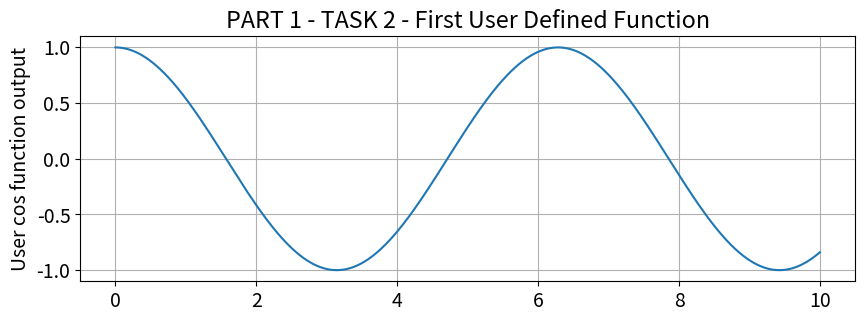
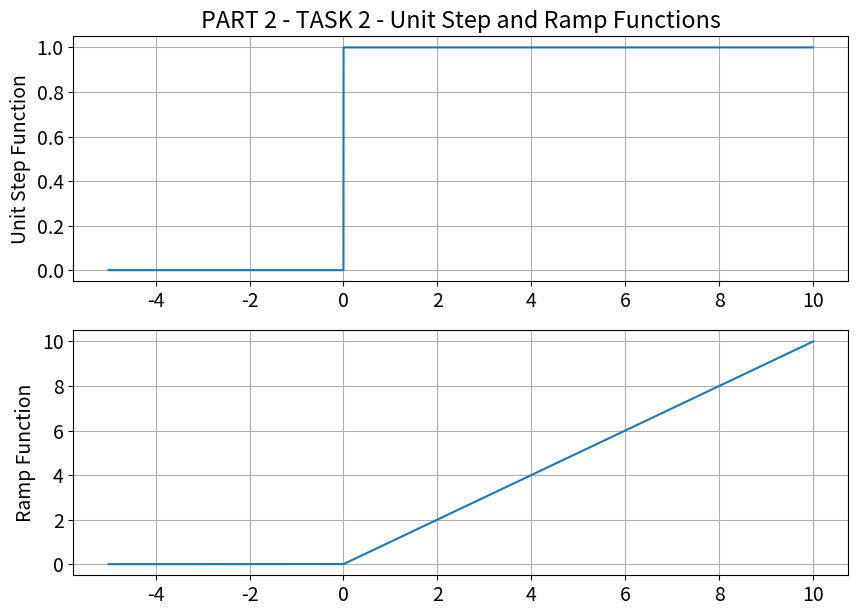
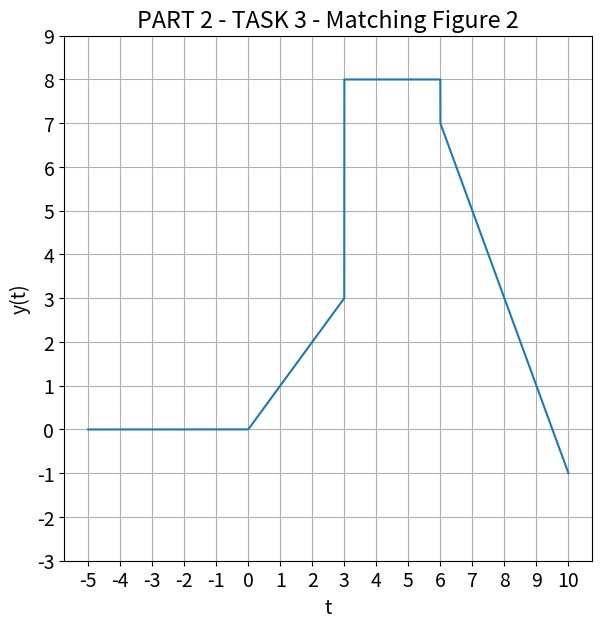
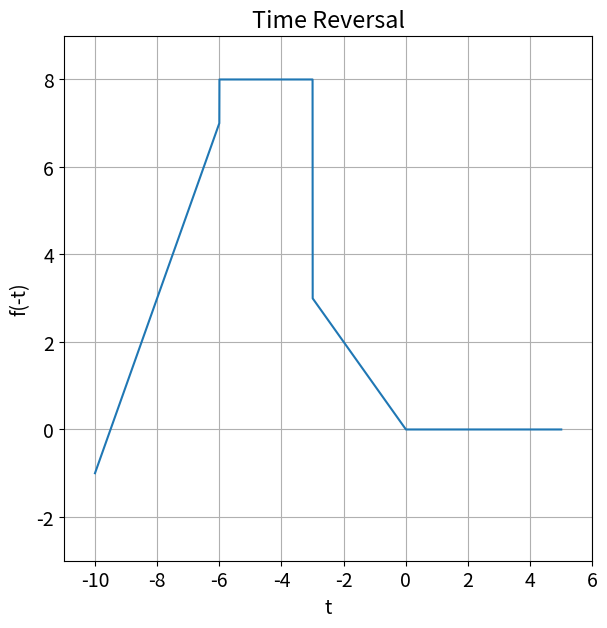
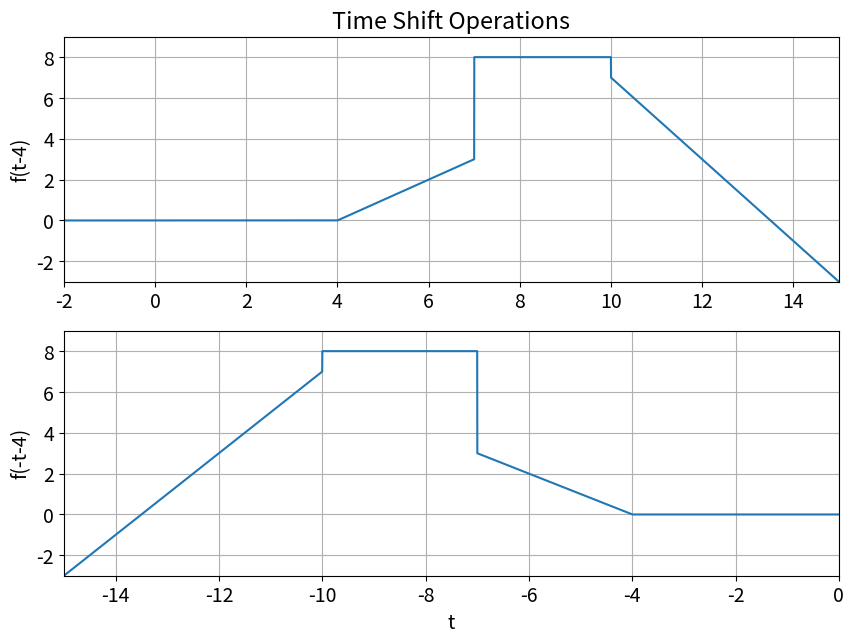
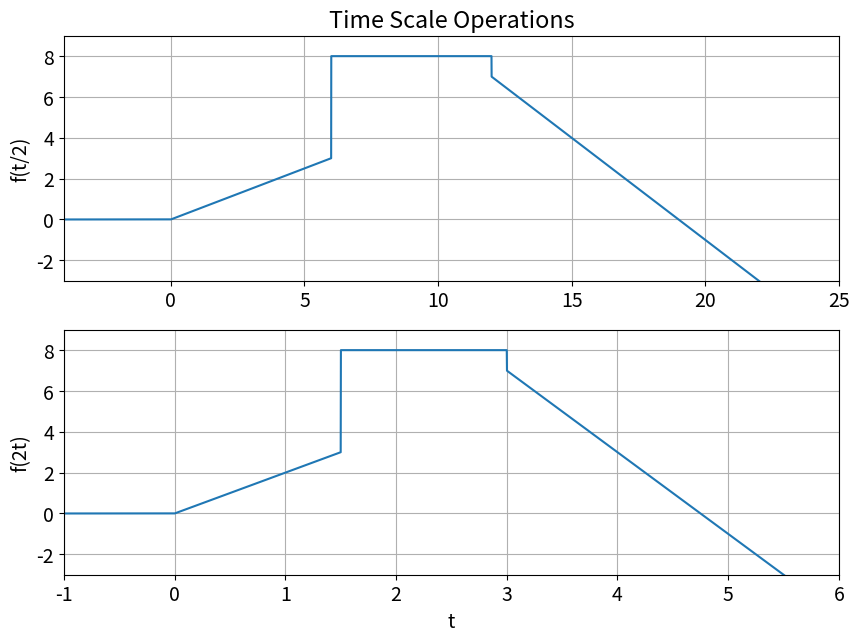
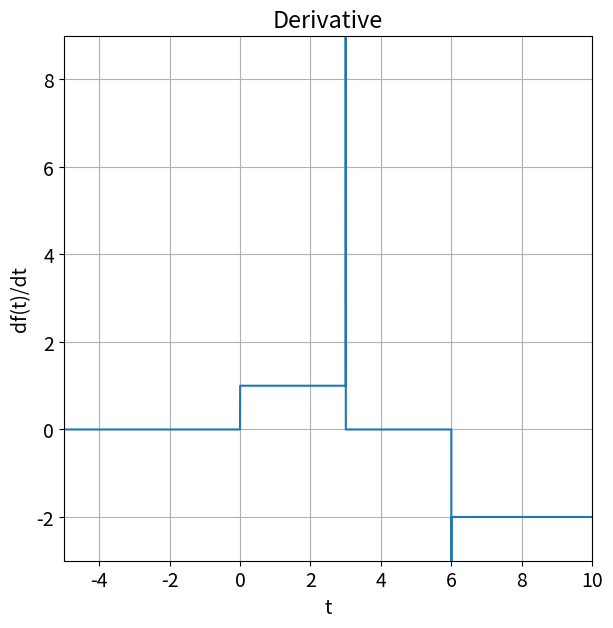

These charts were generated, in order, by the following Python code:
################################################################
# Kyle McCain                                                  #
# ECE351-53                                                    #
# LAB 2                                                        #
# Due 2/2/2021                                                 #
# Lab to learn python functions - more numpy - step functions  #
################################################################

import numpy as np
import scipy.signal as sig
import time
import matplotlib.pyplot as plt

#%%PART 1
#Following the example code from part 3.0.1, write a user defined function that plots y=cos(t)
#Then plot it from 0 <= t <= 10 seconds.
plt.rcParams.update({'font.size':14})

steps = 1e-3
t = np.arange(0, 10+steps, steps)

#User defined functiuon for y(t) = cos(t)
def usrcos(t):
    y = np.zeros(t.shape)
    
    for i in range(len(t)):
        y[i] = np.cos(t[i])
    return y

#Get output values and graph
y = usrcos(t)
plt.figure(figsize = (10,7))
plt.subplot(2,1,1)
plt.plot(t, y)
plt.grid()
plt.ylabel('User cos function output')
plt.title('PART 1 - TASK 2 - First User Defined Function')




#%%PART 2
#Equation found for figure 2 in lab handout - will require LaTeX formatting.
#Need to make two user defined functions - one for unit step, one for ramp.
#Use usr equations to recreate figure 2 from -5 to 10 seconds


#unit step function
#0 if input less than 0. 1 if input >= 1
def u(t):
    y = np.zeros(t.shape)
    
    for i in range(len(t)):
        if t[i] < 0:
            y[i] = 0
        else:
            y[i] = 1
    return y

#ramp function
#0 if input is less than 0. equal to input if input >=1
def r(t):
    y = np.zeros(t.shape)
    
    for i in range(len(t)):
        if t[i] < 0:
            y[i] = 0
        else:
            y[i] = t[i]
    return y

#Testing new functions - if steps is set to a larger number, the derivative plot breaks
steps = 1e-3
t = np.arange(-5, 10+steps, steps)

#new figure
plt.figure(figsize = (10,7))

#plot the unit step function
y = u(t)
plt.subplot(2,1,1)
plt.plot(t, y)
plt.grid()
plt.ylabel('Unit Step Function')
plt.title('PART 2 - TASK 2 - Unit Step and Ramp Functions')

#plot the ramp function
y = r(t)
plt.subplot(2,1,2)
plt.plot(t, y)
plt.grid()
plt.ylabel('Ramp Function')

#Function that generates figure 2.
def f2(t):
    y = r(t) - r(t-3) + 5*u(t-3) - u(t-6) - 2*r(t-6)
    return y

#new figure for the handwritten equation to match figure 2
plt.figure(figsize = (15,15))
#fig2 = r(t) - r(t-3) + 5*u(t-3) - u(t-6) - 2*r(t-6) #the objective was to match figure 2 using a user defined function, but this did work to generate the figure at least until part 3
y = f2(t)
plt.subplot(2,2,1)
plt.plot(t, y)
plt.grid()
plt.ylabel('y(t)')
plt.xlabel('t')
plt.xticks(np.arange(-5,11,1)) #These commands correct the gridlines. Helps to check accuracy.
plt.yticks(np.arange(-3,10,1))
plt.title('PART 2 - TASK 3 - Matching Figure 2')



#%%PART 3
#Using fig2 from before:
    #apply a time reversal - plot
    #apply a time shift operations f(t-4) and f(-t-4)
    #Time scale by 2 and 1/2
    #Plot the derivative by hand (not code)
    #use numpy.diff() and plot its effect on fig2.

#Time reversal.
plt.figure(figsize = (15,15))
t = np.arange(-10, 5+steps, steps)
y = f2(-t)
plt.subplot(2,2,1)
plt.axis([-11,6,-3,9])
plt.plot(t,y)
plt.grid()
plt.xlabel('t')
plt.ylabel('f(-t)')
plt.title('Time Reversal')

#Time-Shift.
plt.figure(figsize = (10,7))
t = np.arange(-20, 15+steps, steps)
y = f2(t-4)
plt.subplot(2,1,1)
plt.axis([-2,15,-3,9])
plt.plot(t,y)
plt.title('Time Shift Operations')
plt.grid()
plt.ylabel('f(t-4)')
y = f2(-t-4)
plt.subplot(2,1,2)
plt.axis([-15,0,-3,9])
plt.plot(t,y)
plt.grid()
plt.ylabel('f(-t-4)')
plt.xlabel('t')

#Time-Scale.
plt.figure(figsize = (10,7))
t = np.arange(-10, 30+steps, steps)
y = f2(t/2)
plt.subplot(2,1,1)
plt.axis([-4,25,-3,9])
plt.plot(t,y)
plt.title('Time Scale Operations')
plt.grid()
plt.ylabel('f(t/2)')
y = f2(2*t)
plt.subplot(2,1,2)
plt.axis([-1,6,-3,9])
plt.plot(t,y)
plt.grid()
plt.ylabel('f(2t)')
plt.xlabel('t')

#Derivative using numpy.diff
plt.figure(figsize = (15,15))
t = np.arange(-5, 10+steps, steps)
dt = np.diff(t) #small change in time (basically just an array with all values = steps)
y = f2(t)
dy = np.diff(y,axis=0) #array of values that show the magnitude of change between y(t) and y(t+1)
yprime = dy/dt #should approximate derivative if step size is small enough
plt.subplot(2,2,1)
plt.axis([-5,10,-3,9])
plt.plot(t[range(len(yprime))],yprime)
plt.title('Derivative')
plt.grid()
plt.ylabel('df(t)/dt')
plt.xlabel('t')







#%%Example Code from part 3.0.1
# plt.rcParams.update({'font.size': 14})

# steps = 1e-2 #Defines the step size
# t = np.arange(0, 5 + steps, steps) #from 0 to 5 (inclusive)

# print('Number of elements in t: len(t) = ', len(t), '\nFirst Element: t[0]', t[0], '\nLast Element: t[len(t)-1] = ', t[len(t)-1])
# #Len returns the num. elements in an array, but the max index is one less than this.

# # Example of a user defined function:
# # Create output y(t) using a for loop and if/else statements as an array of output values that come from a structurally identical input array
# def example1(t):
#     y = np.zeros(t.shape)
    
#     for i in range(len(t)): #for loop will iterate through each element of array t
#         if i < (len(t) + 1)/3:
#             y[i] = t[i]**2
#         else:
#             y[i] = np.sin(5*t[i]) + 2
#     return y

# y = example1(t)

# #plot the example:
# plt.figure(figsize = (10, 7))
# plt.subplot(2,1,1)
# plt.plot(t, y)
# plt.grid()
# plt.ylabel('y(t) with Good Resolution')
# plt.title('Background - Illustration of for Loops and if/else Statements')

# t = np.arange(0, 5 + 0.25, 0.25) #new set of input values - poor resolution
# y = example1(t)

# plt.subplot(2,1,2)
# plt.plot(t, y)
# plt.grid()
# plt.ylabel('y(t) with Poor Resolution')
# plt.xlabel('t')
# plt.show()
